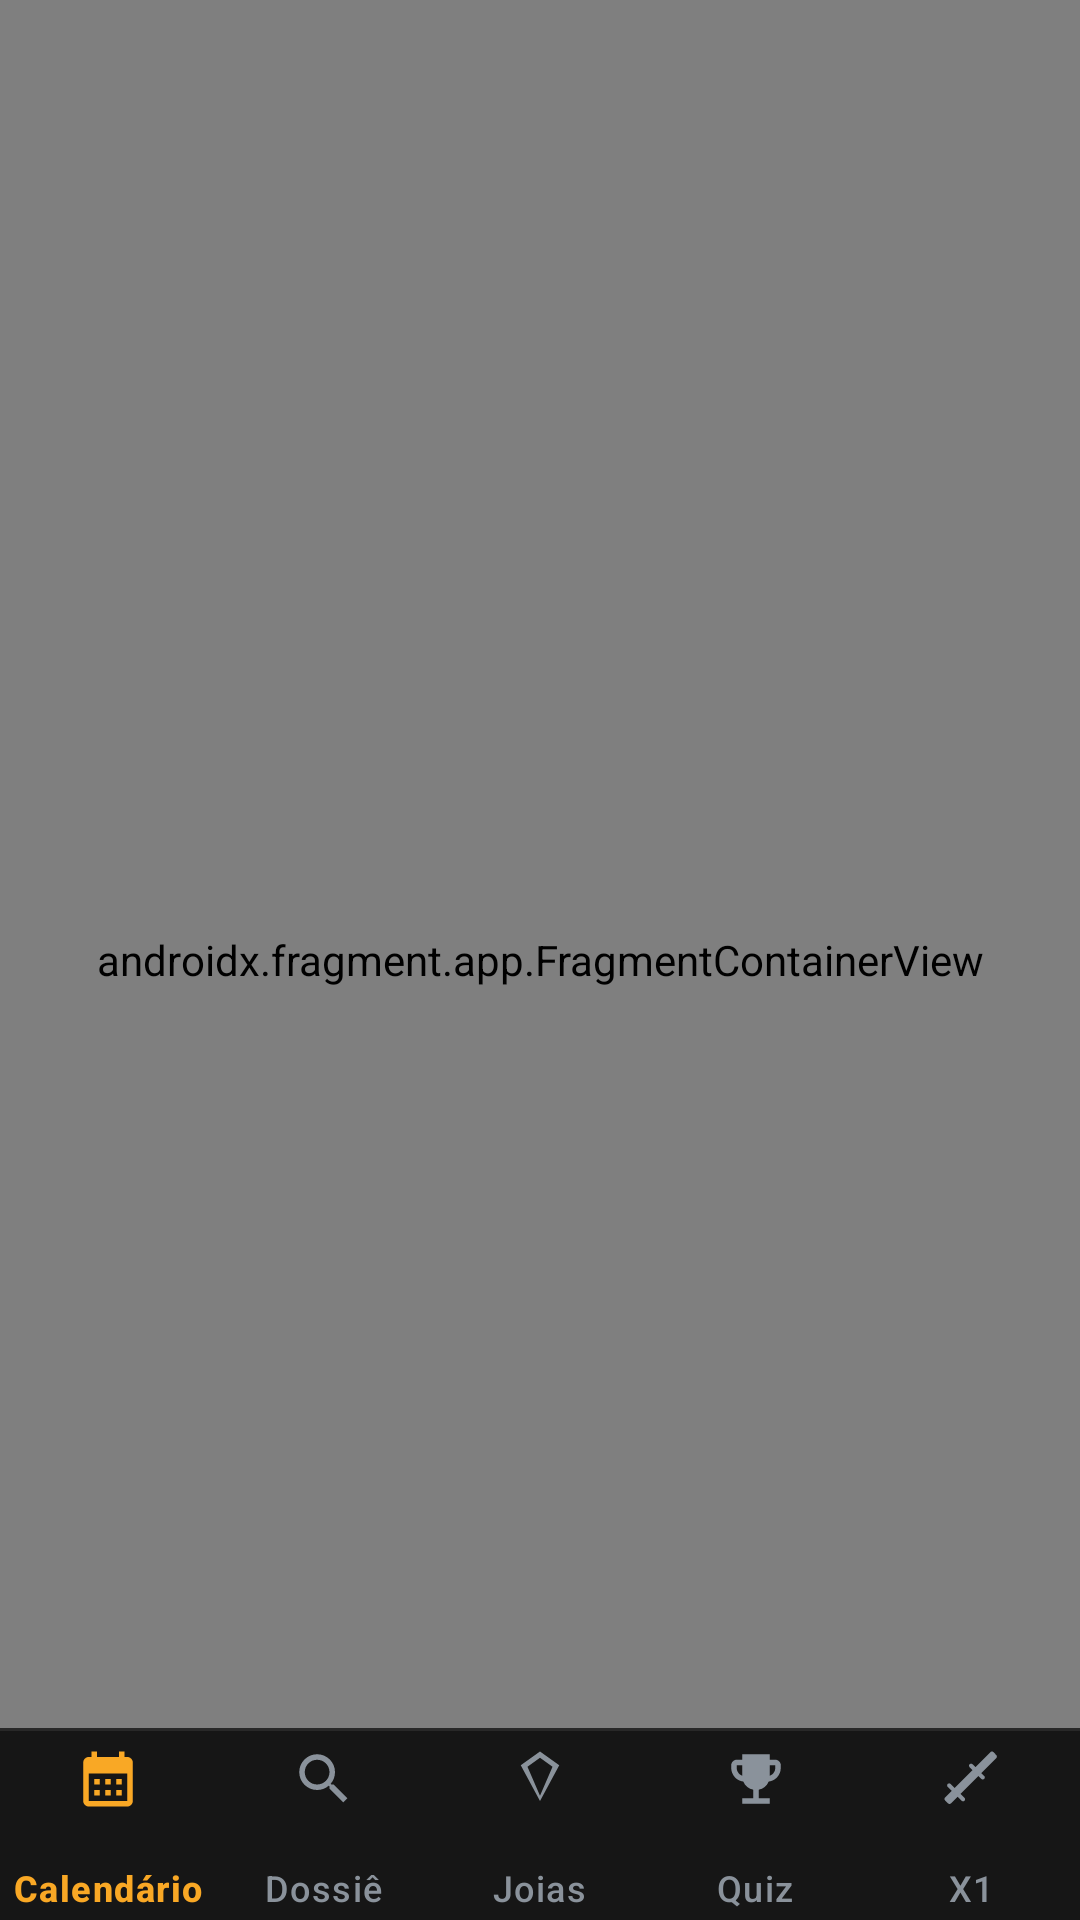

Layout XML and referenced resources for this Android screen:
<!-- AndroidManifest.xml: application theme Theme.Marvel -->
<!-- res/layout/activity_main.xml -->
<?xml version="1.0" encoding="utf-8"?>
<androidx.constraintlayout.widget.ConstraintLayout xmlns:android="http://schemas.android.com/apk/res/android"
    xmlns:app="http://schemas.android.com/apk/res-auto"
    xmlns:tools="http://schemas.android.com/tools"
    android:id="@+id/main"
    android:layout_width="match_parent"
    android:layout_height="match_parent"
    android:background="@color/shield_lead_darkest"
    tools:context=".MainActivity">

    <androidx.fragment.app.FragmentContainerView
        android:id="@+id/nav_host_fragment"
        android:name="androidx.navigation.fragment.NavHostFragment"
        android:layout_width="0dp"
        android:layout_height="0dp"
        app:defaultNavHost="true"
        app:navGraph="@navigation/nav_graph"
        app:layout_constraintTop_toTopOf="parent"
        app:layout_constraintBottom_toBottomOf="parent"
        app:layout_constraintStart_toStartOf="parent"
        app:layout_constraintEnd_toEndOf="parent" />

    
    <com.google.android.material.bottomnavigation.BottomNavigationView
        android:id="@+id/bottom_navigation"
        android:layout_width="match_parent"
        android:layout_height="64dp"
        android:background="@drawable/bg_bottom_nav_fixed"
        app:elevation="8dp"
        app:itemIconSize="22dp"
        app:itemPaddingTop="6dp"
        app:itemPaddingBottom="6dp"
        app:itemIconTint="@color/selector_nav_color"
        app:itemTextColor="@color/selector_nav_color"
        app:itemActiveIndicatorStyle="@null"
        app:itemRippleColor="#20F9A825"
        app:labelVisibilityMode="labeled"
        app:menu="@menu/bottom_nav_menu"
        app:layout_constraintBottom_toBottomOf="parent"
        app:layout_constraintStart_toStartOf="parent"
        app:layout_constraintEnd_toEndOf="parent" />

</androidx.constraintlayout.widget.ConstraintLayout>
<!-- resources referenced by this layout -->
<resources>
  <color name="shield_lead_darkest">#12161A</color>
  <!-- drawable bg_bottom_nav_fixed (drawable) -->
  <?xml version="1.0" encoding="utf-8"?>
  <layer-list xmlns:android="http://schemas.android.com/apk/res/android">
      
      <item>
          <shape android:shape="rectangle">
              <solid android:color="#282828" />
          </shape>
      </item>
      
      <item android:top="1dp">
          <shape android:shape="rectangle">
              <solid android:color="@color/nav_bar_bg" />
          </shape>
      </item>
  </layer-list>
  <style name="Theme.Marvel" parent="Theme.Material3.Dark.NoActionBar">
          <item name="colorPrimary">@color/shield_cyan_glow</item>
          <item name="colorOnPrimary">@color/shield_black</item>
          <item name="colorSecondary">@color/shield_red_crimson</item>
          <item name="colorOnSecondary">@color/shield_black</item>
          
          <item name="android:statusBarColor">@color/shield_black</item>
          <item name="android:windowLightStatusBar">false</item>
          <item name="android:navigationBarColor">@color/nav_bar_bg</item>
          <item name="android:windowLightNavigationBar">false</item>
          
          <item name="android:windowBackground">@color/shield_background_dark</item>
          <item name="colorSurface">@color/shield_dark_gray</item>
          <item name="colorOnSurface">@color/shield_white</item>
      </style>
  <color name="nav_bar_bg">#161616</color>
  <color name="shield_cyan_glow">#00F0FF</color>
  <color name="shield_black">#0B0E11</color>
  <color name="shield_red_crimson">#FF1744</color>
  <color name="shield_background_dark">#161A1E</color>
  <color name="shield_dark_gray">#1E2328</color>
  <color name="shield_white">#FFFFFF</color>
</resources>
